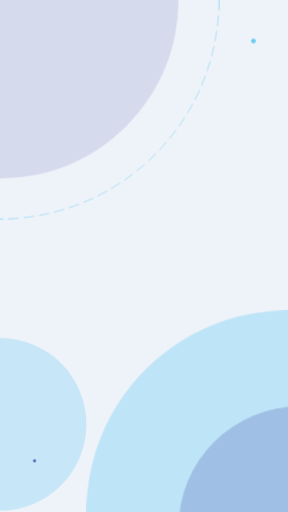
t = 0.00 s
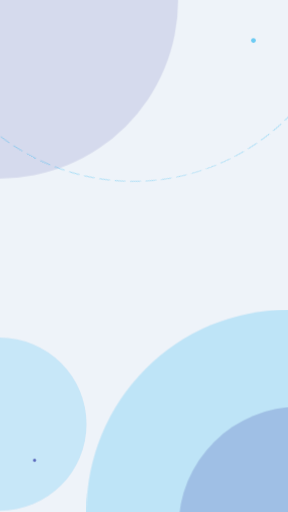
t = 1.67 s
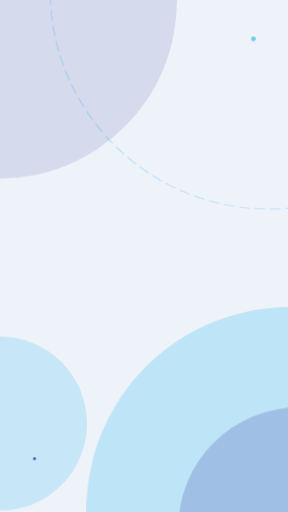
t = 3.33 s
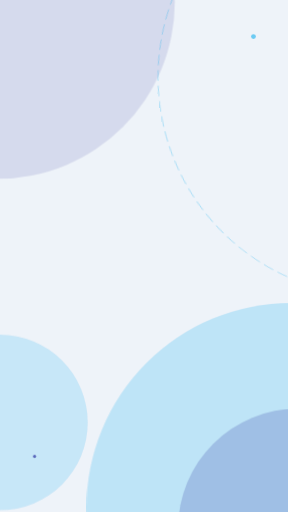
t = 5.00 s
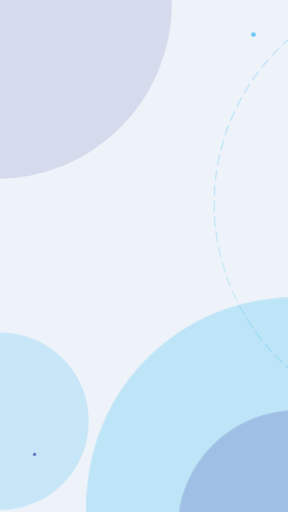
t = 6.67 s
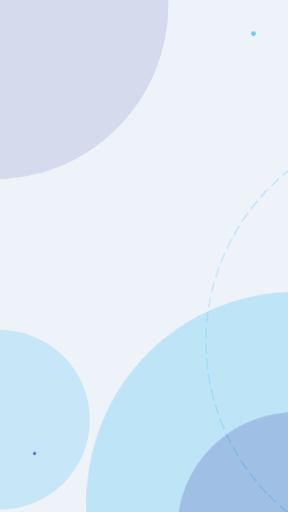
t = 8.33 s

The animated SVG that drew these frames (rendered in a browser with its animation timeline set to each time). Animation: 4 CSS @keyframes rules; frames cover the first 8.33 s, repeats indefinitely.

<svg xmlns="http://www.w3.org/2000/svg" width="1080" height="1920" viewBox="0 0 1080 1920" preserveAspectRatio="xMidYMid slice"><style>.s{transform-box:fill-box;transform-origin:center}.a{animation:a 14s ease-in-out infinite alternate}.b{animation:b 18s ease-in-out infinite alternate}.c{animation:c 22s linear infinite;transform-origin:center}.d{animation:d 9s ease-in-out infinite alternate}@keyframes a{to{transform:translate(3%,-4%) scale(1.06)}}@keyframes b{to{transform:translate(-4%,3%) scale(.95)}}@keyframes c{to{transform:rotate(360deg)}}@keyframes d{to{transform:translateY(-28px)}}@media (prefers-reduced-motion:reduce){.a,.b,.c,.d{animation:none}}</style><rect width="100%" height="100%" fill="#EEF3F9"/><circle class="s b" cx="0" cy="0" r="669.6" fill="#00008B" fill-opacity="0.1"/>
<g><g class="c"><circle cx="0" cy="0" r="820.8" fill="none" stroke="#00AAEE" stroke-opacity="0.35" stroke-width="3" stroke-dasharray="40 18"/></g></g>
<circle class="s a" cx="1080" cy="1920" r="756.0" fill="#00AAEE" fill-opacity="0.2"/>
<circle class="s b" cx="1123.2" cy="1977.6000000000001" r="453.59999999999997" fill="#00008B" fill-opacity="0.16000000000000003"/>
<path class="s a" d="M0 1267.2 a324.0 324.0 0 0 1 0 648.0Z" fill="#00AAEE" fill-opacity="0.16000000000000003"/>
<circle class="s d" cx="950.4" cy="153.6" r="9" fill="#00AAEE" fill-opacity="0.55"/>
<circle class="s d" cx="129.6" cy="1728.0" r="6" fill="#00008B" fill-opacity="0.55"/></svg>
